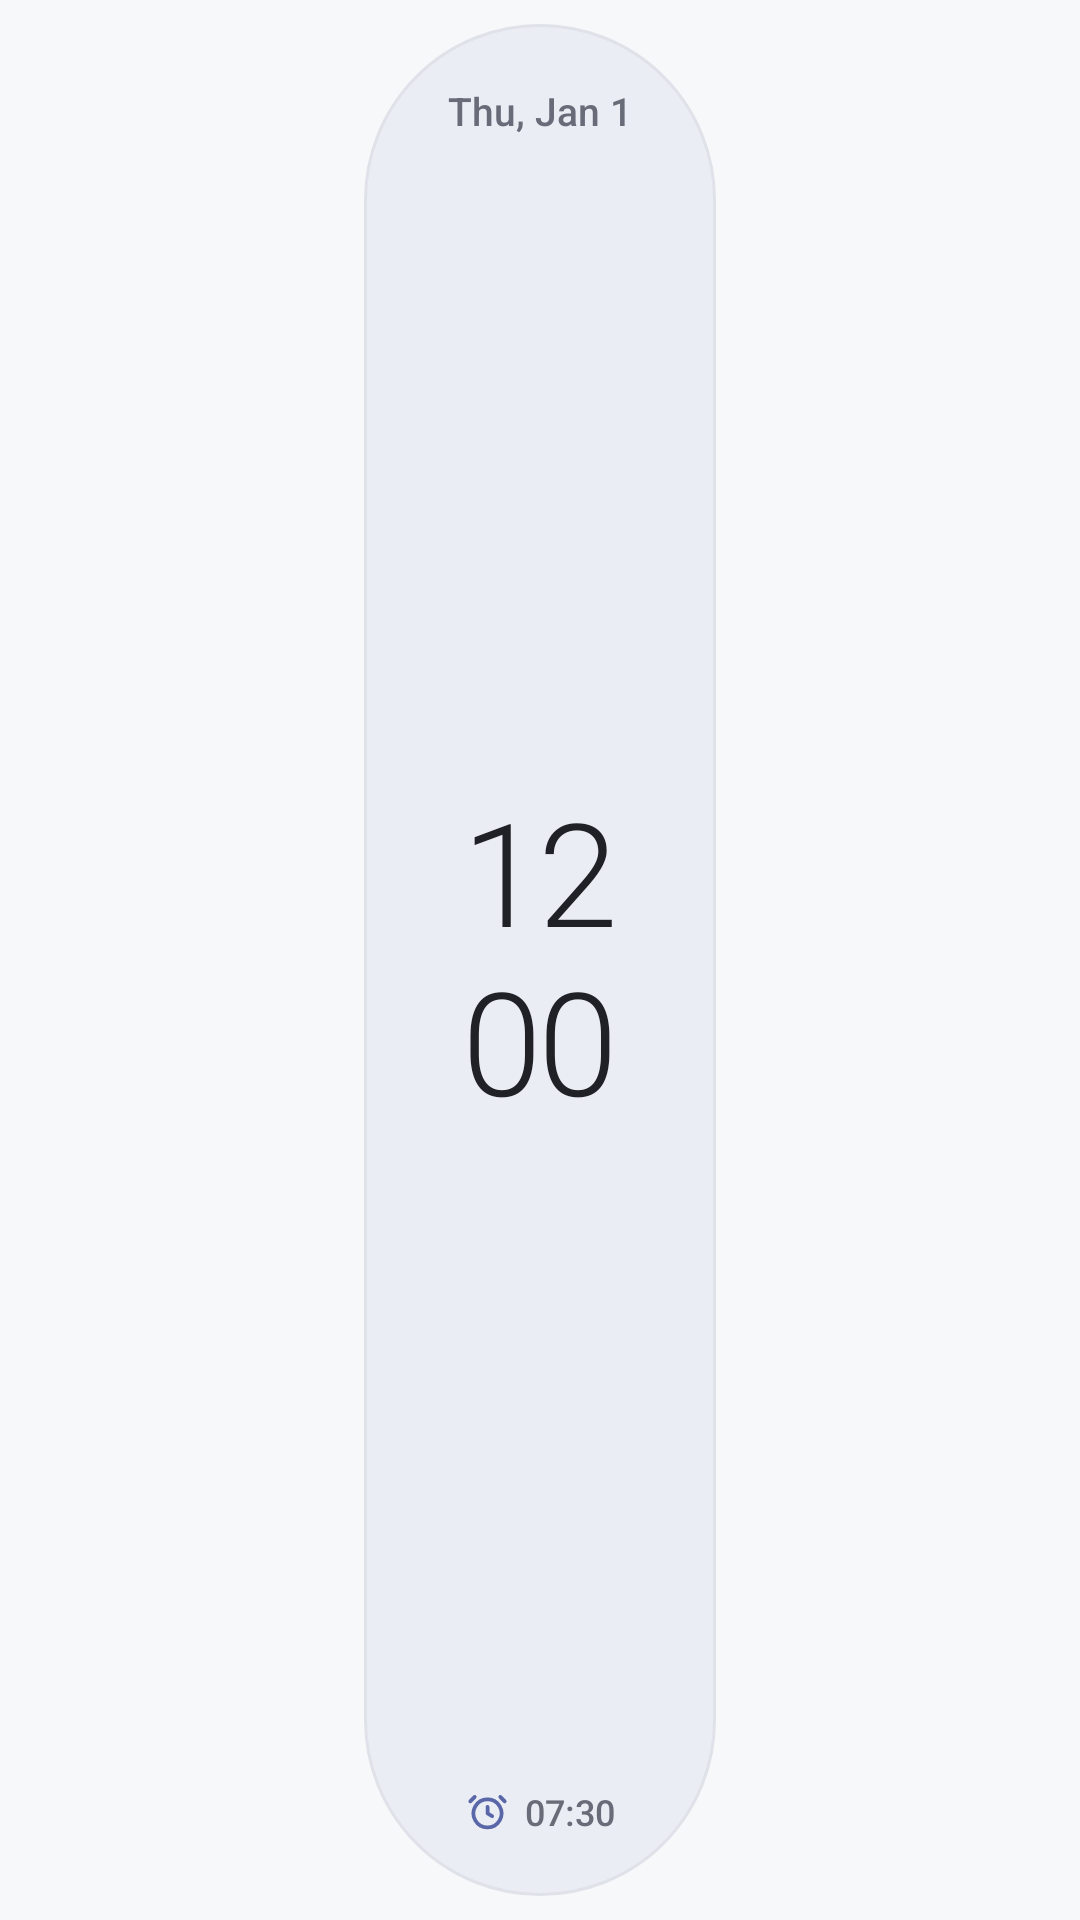

Android layout source for this screen:
<!-- AndroidManifest.xml: application theme Theme.Chrona -->
<!-- res/layout/widget_stacked_light.xml -->
<?xml version="1.0" encoding="utf-8"?>
<RelativeLayout xmlns:android="http://schemas.android.com/apk/res/android"
    android:id="@+id/widget_stacked_root"
    android:layout_width="match_parent"
    android:layout_height="match_parent"
    android:gravity="center"
    android:padding="8dp">

    <LinearLayout
        android:layout_width="wrap_content"
        android:layout_height="match_parent"
        android:layout_centerInParent="true"
        android:background="@drawable/widget_stacked_bg_light"
        android:gravity="center_horizontal"
        android:orientation="vertical"
        android:paddingStart="28dp"
        android:paddingTop="20dp"
        android:paddingEnd="28dp"
        android:paddingBottom="20dp">

        <TextClock
            android:id="@+id/stacked_date"
            android:layout_width="wrap_content"
            android:layout_height="wrap_content"
            android:fontFamily="sans-serif-medium"
            android:format12Hour="EEE, MMM d"
            android:format24Hour="EEE, MMM d"
            android:textColor="#686B78"
            android:textSize="13sp" />

        <LinearLayout
            android:layout_width="wrap_content"
            android:layout_height="0dp"
            android:layout_weight="1"
            android:gravity="center"
            android:orientation="vertical">

            <TextClock
                android:id="@+id/stacked_hours"
                android:layout_width="wrap_content"
                android:layout_height="wrap_content"
                android:fontFamily="sans-serif-light"
                android:format12Hour="hh"
                android:format24Hour="HH"
                android:includeFontPadding="false"
                android:letterSpacing="-0.03"
                android:textColor="#202127"
                android:textSize="48sp" />

            <TextClock
                android:id="@+id/stacked_minutes"
                android:layout_width="wrap_content"
                android:layout_height="wrap_content"
                android:fontFamily="sans-serif-light"
                android:format12Hour="mm"
                android:format24Hour="mm"
                android:includeFontPadding="false"
                android:letterSpacing="-0.03"
                android:textColor="#202127"
                android:textSize="48sp" />
        </LinearLayout>

        <LinearLayout
            android:id="@+id/stacked_alarm_row"
            android:layout_width="wrap_content"
            android:layout_height="wrap_content"
            android:gravity="center_vertical"
            android:orientation="horizontal">

            <ImageView
                android:id="@+id/stacked_alarm_icon"
                android:layout_width="15dp"
                android:layout_height="15dp"
                android:contentDescription="@null"
                android:src="@drawable/ic_widget_alarm_light" />

            <TextView
                android:id="@+id/stacked_alarm_text"
                android:layout_width="wrap_content"
                android:layout_height="wrap_content"
                android:layout_marginStart="5dp"
                android:fontFamily="sans-serif-medium"
                android:text="07:30"
                android:textColor="#686B78"
                android:textSize="12sp" />
        </LinearLayout>
    </LinearLayout>
</RelativeLayout>
<!-- resources referenced by this layout -->
<resources>
  <!-- drawable ic_widget_alarm_light (drawable) -->
  <vector xmlns:android="http://schemas.android.com/apk/res/android"
      android:width="24dp"
      android:height="24dp"
      android:viewportWidth="24"
      android:viewportHeight="24">
      <path
          android:pathData="M12,5.5 A7.5,7.5 0 1,1 11.99,5.5 Z"
          android:strokeColor="#5966A8"
          android:strokeWidth="2"
          android:strokeLineCap="round"
          android:strokeLineJoin="round" />
      <path
          android:pathData="M12,9.5 L12,13 L14.5,14.5"
          android:strokeColor="#5966A8"
          android:strokeWidth="2"
          android:strokeLineCap="round"
          android:strokeLineJoin="round" />
      <path
          android:pathData="M5.2,4.2 L2.8,6.6"
          android:strokeColor="#5966A8"
          android:strokeWidth="2"
          android:strokeLineCap="round" />
      <path
          android:pathData="M18.8,4.2 L21.2,6.6"
          android:strokeColor="#5966A8"
          android:strokeWidth="2"
          android:strokeLineCap="round" />
  </vector>
  <!-- drawable widget_stacked_bg_light (drawable) -->
  <?xml version="1.0" encoding="utf-8"?>
  <shape xmlns:android="http://schemas.android.com/apk/res/android"
      android:shape="rectangle">
      <solid android:color="#EBEDF4" />
      <stroke
          android:width="1dp"
          android:color="#E0E2E9" />
      <corners android:radius="114dp" />
  </shape>
  <style name="Theme.Chrona" parent="android:Theme.Material.Light.NoActionBar">
          <item name="android:statusBarColor">@android:color/transparent</item>
          <item name="android:navigationBarColor">@android:color/transparent</item>
          <item name="android:windowBackground">#F7F8FA</item>
          <item name="android:windowSplashScreenBackground">#F7F8FA</item>
          <item name="android:windowSplashScreenAnimatedIcon">@drawable/ic_chrona_symbol_light</item>
      </style>
  <!-- drawable ic_chrona_symbol_light (drawable) -->
  <?xml version="1.0" encoding="utf-8"?>
  <vector xmlns:android="http://schemas.android.com/apk/res/android"
      android:width="96dp"
      android:height="96dp"
      android:viewportWidth="96"
      android:viewportHeight="96">
      <path
          android:name="day_half"
          android:fillColor="#5A7399"
          android:pathData="M44 13.43V70.57A5 5 0 0 1 38.14 75.49A34 34 0 0 1 38.14 8.51A5 5 0 0 1 44 13.43Z" />
      <path
          android:name="night_half"
          android:fillColor="#3D5275"
          android:pathData="M52 25.43V82.57A5 5 0 0 0 57.86 87.49A34 34 0 0 0 57.86 20.51A5 5 0 0 0 52 25.43Z" />
  </vector>
</resources>
